Run: headless pygame with SDL's dummy video driver; simulated clock (each Clock.tick advances the game by its frame time, no real sleeping); random seed 0; keys injected as events and as key.get_pressed() state; no mouse input.
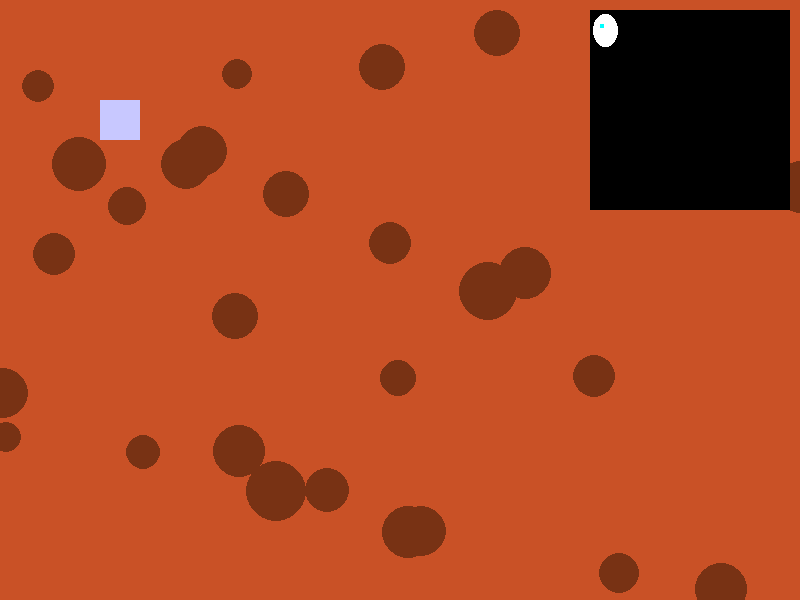
Frame 1 of 4 · flips 1–60 · no input
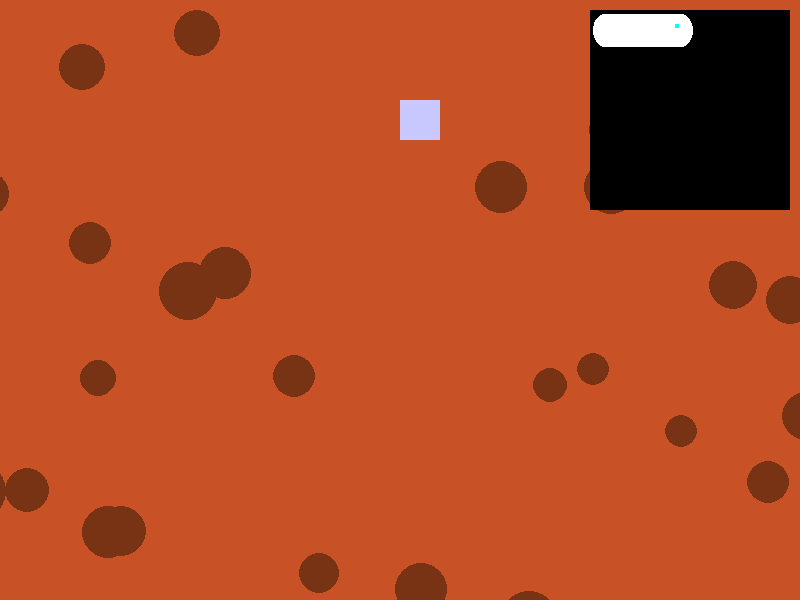
Frame 2 of 4 · flips 61–180 · tapped SPACE, RETURN · held RIGHT (→), D
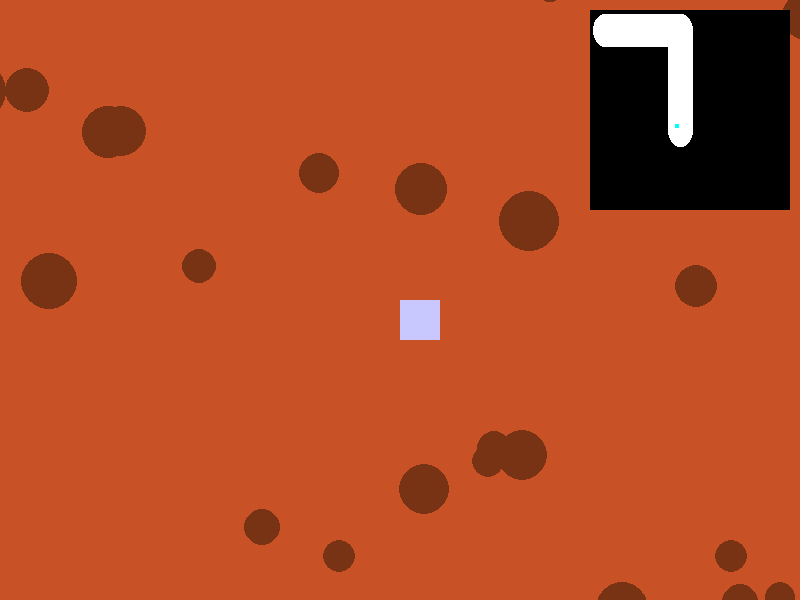
Frame 3 of 4 · flips 181–300 · held DOWN (↓), S
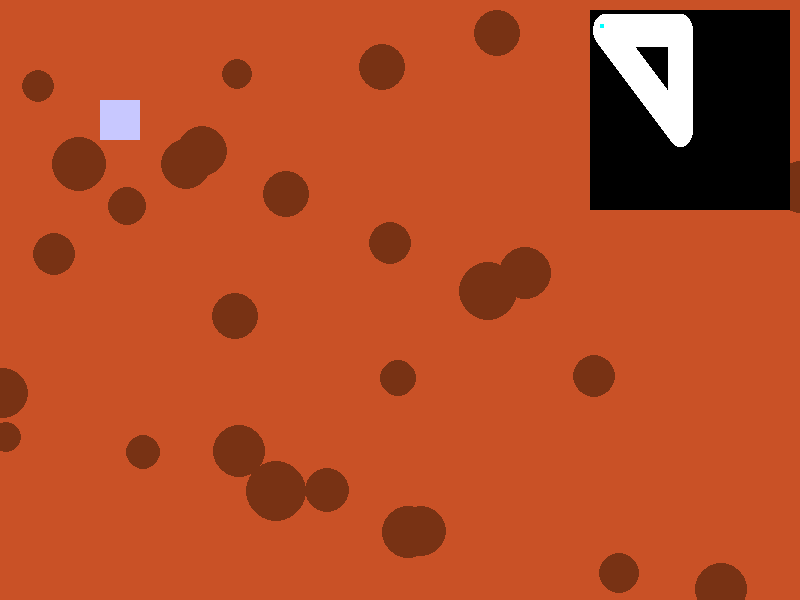
Frame 4 of 4 · flips 301–420 · held LEFT (←), A, UP (↑), W

The pygame program that drew these frames:

import pygame
import random

# Inicialização
pygame.init()
LARGURA_TELA = 800
ALTURA_TELA = 600
tela = pygame.display.set_mode((LARGURA_TELA, ALTURA_TELA))
pygame.display.set_caption("Exploração em Marte com Radar")

# Cores
COR_MARTE = (201, 81, 38)
COR_CRATERA = (120, 50, 20)
COR_JOGADOR = (200, 200, 255)
PRETO = (0, 0, 0)
BRANCO = (255, 255, 255)

# Mundo
LARGURA_MUNDO = 1600
ALTURA_MUNDO = 1200

# Jogador
jogador = pygame.Rect(100, 100, 40, 40)
velocidade = 5

# Crateras aleatórias
crateras = []
for _ in range(100):
    x = random.randint(0, LARGURA_MUNDO)
    y = random.randint(0, ALTURA_MUNDO)
    raio = random.randint(15, 30)
    crateras.append((x, y, raio))

# Minimapa
MINIMAPA_TAMANHO = 200
minimapa_surface = pygame.Surface((MINIMAPA_TAMANHO, MINIMAPA_TAMANHO))

# Mapa de exploração (inicialmente tudo escuro)
explorado = pygame.Surface((LARGURA_MUNDO, ALTURA_MUNDO))
explorado.fill(PRETO)

def atualizar_exploracao():
    # Revela uma área circular em torno do jogador no mapa de exploração
    pygame.draw.circle(explorado, BRANCO, (jogador.centerx, jogador.centery), 100)

def desenhar_minimapa():
    minimapa_surface.fill(PRETO)
    escala_x = MINIMAPA_TAMANHO / LARGURA_MUNDO
    escala_y = MINIMAPA_TAMANHO / ALTURA_MUNDO

    # Reduz a área explorada para caber no minimapa
    minimapa_explorado = pygame.transform.scale(explorado, (MINIMAPA_TAMANHO, MINIMAPA_TAMANHO))
    minimapa_surface.blit(minimapa_explorado, (0, 0))

    # Jogador no minimapa
    jogador_x = int(jogador.x * escala_x)
    jogador_y = int(jogador.y * escala_y)
    pygame.draw.rect(minimapa_surface, (0, 255, 255), (jogador_x - 2, jogador_y - 2, 4, 4))

    tela.blit(minimapa_surface, (LARGURA_TELA - MINIMAPA_TAMANHO - 10, 10))

# Loop principal
relogio = pygame.time.Clock()
rodando = True
camera_x = 0
camera_y = 0

while rodando:
    for evento in pygame.event.get():
        if evento.type == pygame.QUIT:
            rodando = False

    # Movimento do jogador
    teclas = pygame.key.get_pressed()
    if teclas[pygame.K_LEFT]:
        jogador.x -= velocidade
    if teclas[pygame.K_RIGHT]:
        jogador.x += velocidade
    if teclas[pygame.K_UP]:
        jogador.y -= velocidade
    if teclas[pygame.K_DOWN]:
        jogador.y += velocidade

    # Limites do mundo
    jogador.x = max(0, min(jogador.x, LARGURA_MUNDO - jogador.width))
    jogador.y = max(0, min(jogador.y, ALTURA_MUNDO - jogador.height))

    # Atualiza a câmera
    camera_x = jogador.x - LARGURA_TELA // 2
    camera_y = jogador.y - ALTURA_TELA // 2
    camera_x = max(0, min(camera_x, LARGURA_MUNDO - LARGURA_TELA))
    camera_y = max(0, min(camera_y, ALTURA_MUNDO - ALTURA_TELA))

    # Atualiza mapa de exploração
    atualizar_exploracao()

    # Desenha fundo marciano
    tela.fill(COR_MARTE)

    # Desenha crateras
    for x, y, raio in crateras:
        pygame.draw.circle(tela, COR_CRATERA, (x - camera_x, y - camera_y), raio)

    # Desenha jogador
    pygame.draw.rect(tela, COR_JOGADOR, (jogador.x - camera_x, jogador.y - camera_y, jogador.width, jogador.height))

    # Desenha minimapa
    desenhar_minimapa()

    pygame.display.flip()
    relogio.tick(60)

pygame.quit()
